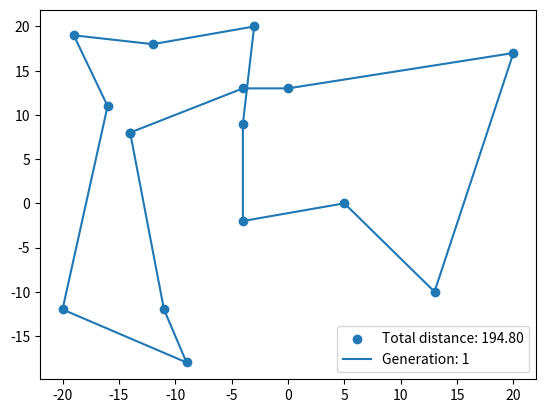

Reproduce this figure in Python.
from matplotlib import pyplot as plt
import random
import math 

def generate_random_points(number_of_points: int) -> list[list[int]]:
    points_list = []
    for _ in range(number_of_points):
        points_list.append([random.randrange(-20, 20), random.randrange(-20,20)])
    return points_list


def calculate_distance(point_a: list[int], point_b: list[int]) -> float:
    distance = math.sqrt((point_b[0]-point_a[0])**2 + (point_b[1]-point_a[1])**2)
    return distance


def calculate_total_distance(points:list[list[int]]) -> float:
    total_distance = 0
    for i in range(len(points)):
        first_point = points[i-1]
        second_point = points[i]
        total_distance += calculate_distance(first_point, second_point)
    return total_distance


def return_shortest_path(paths: list[list[list[int]]]) -> list[list[int]]:
    shortest_path = paths[0]
    shortest_path_distance = calculate_total_distance(shortest_path)
    for path in paths:
        path_distance = calculate_total_distance(path)
        if path_distance < shortest_path_distance:
            shortest_path = path
            shortest_path_distance = calculate_total_distance(shortest_path)
    return shortest_path


def shuffle_list(points:list[list[int]], shuffle_number: int) -> list[list[list[int]]]:
    combination_list = []
    starting_point = points[0]
    rest_points = points[1:]
    for _ in range(shuffle_number):
        random.shuffle(rest_points)
        combination = [starting_point] + rest_points
        combination_list.append(combination)
    return combination_list

# add rullette selection to this 
def tournament_selection(shuffled_lists: list[list[list[int]]]) -> list[list[list[int]]]:
    random.shuffle(shuffled_lists)
    mid_number = len(shuffled_lists) // 2
    survivors = []
    for i in range(mid_number):
        first_lenght = calculate_total_distance(shuffled_lists[i])
        second_lenght = calculate_total_distance(shuffled_lists[i + mid_number])
        if first_lenght < second_lenght:
            survivors.append(shuffled_lists[i])
        else:
            survivors.append(shuffled_lists[i + mid_number])
    return survivors


# change to single point
def create_child(first_parent: list[list[int]], second_parent: list[list[int]]):
    child = []
    start = random.randint(1, len(first_parent) - 1)
    finish = random.randint(start, len(first_parent))
    first_sub_path = first_parent[start:finish]
    remaining_second = [point for point in second_parent if point not in first_sub_path]

    for i in range(len(first_parent)):
        if start <= i < finish:
            child.append(first_sub_path.pop(0))
        else:
            child.append(remaining_second.pop(0))
    return child


def add_crossovers(survivors: list[list[list[int]]]) -> list[list[list[int]]]:
    children = []
    mid_number = len(survivors) // 2

    for i in range(mid_number):
        first_parent = survivors[i]
        second_parent = survivors[i + mid_number]
        
        for _ in range(2):
            child = create_child(first_parent, second_parent)
            children.append(child)
            child = create_child(second_parent, first_parent)
            children.append(child)
    return children


def add_mutations(new_generation: list[list[list[int]]]) -> list[list[list[int]]]:
    mutated_generation = []
    for path in new_generation:
        if random.randint(1, 100) < 10:
            point_a = random.randint(1, len(path) - 1)
            point_b = random.randint(1, len(path) - 1)
            path[point_a], path[point_b] = path[point_b], path[point_a]
        mutated_generation.append(path)
    return mutated_generation


def show_points_on_plane(points:list[list[int]], generation_number: int):
    x_coordinates = [x[0] for x in points]
    y_coordinates = [x[1] for x in points]
    distance = calculate_total_distance(points)
    x_coordinates.append(x_coordinates[0])
    y_coordinates.append(y_coordinates[0])
    plt.scatter(x_coordinates, y_coordinates)
    plt.plot(x_coordinates, y_coordinates)
    plt.legend([f"Total distance: {distance:.2f}", f"Generation: {generation_number}"])
    plt.show()


def optimize_path(points:list[list[int]]):
    survivors = shuffle_list(points, 100)
    for _ in range(100):
        survivors = tournament_selection(survivors)
        survivors = add_crossovers(survivors)
        survivors = add_mutations(survivors)

    the_best = return_shortest_path(survivors)
    show_points_on_plane(the_best, 1)


if __name__ == "__main__":
    list_points = [[-14, 8], [20, 17], [13, -10], [-11, -12], [-4, 13], [-20, -12], [-4, 9], [-12, 18], [-4, -2], [-16, 11], [-3, 20], [-19, 19], [5, 0], [0, 13], [-9, -18]]
    optimize_path(list_points)
